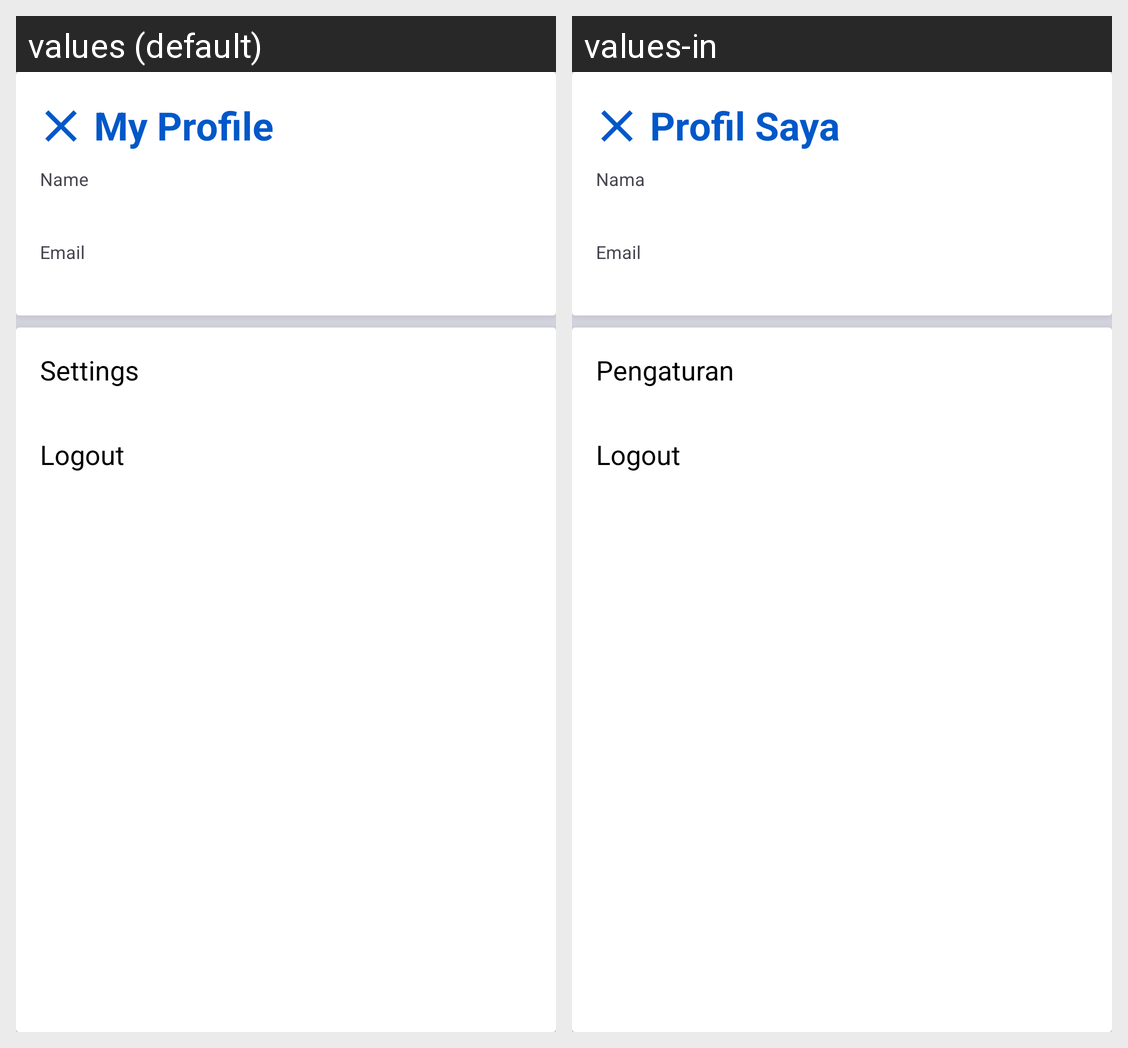

This grid shows one Android layout under two languages. Give, for every string resource on the screen, its name, the default text and each shown locale's text.
Android screen res/layout/activity_side_menu.xml rendered under 2 locales, left to right: values (default), values-in. Device: Nexus 5 (rendered at 1080×1920; each locale shown at half size, 540×960, under a caption strip naming it); theme Theme.VisitCampus.
Strings drawn on this screen, with the default value and each locale's value (text and hints the layout hard-codes, and strings that could not be matched under every locale, appear in the picture but are not listed):

profile
  values: My Profile
  values-in: Profil Saya

name_label
  values: Name
  values-in: Nama

email_label
  values: Email
  values-in: Email  [not translated; the default value is used]

settings_text
  values: Settings
  values-in: Pengaturan

logout_text
  values: Logout
  values-in: Logout  [not translated; the default value is used]
